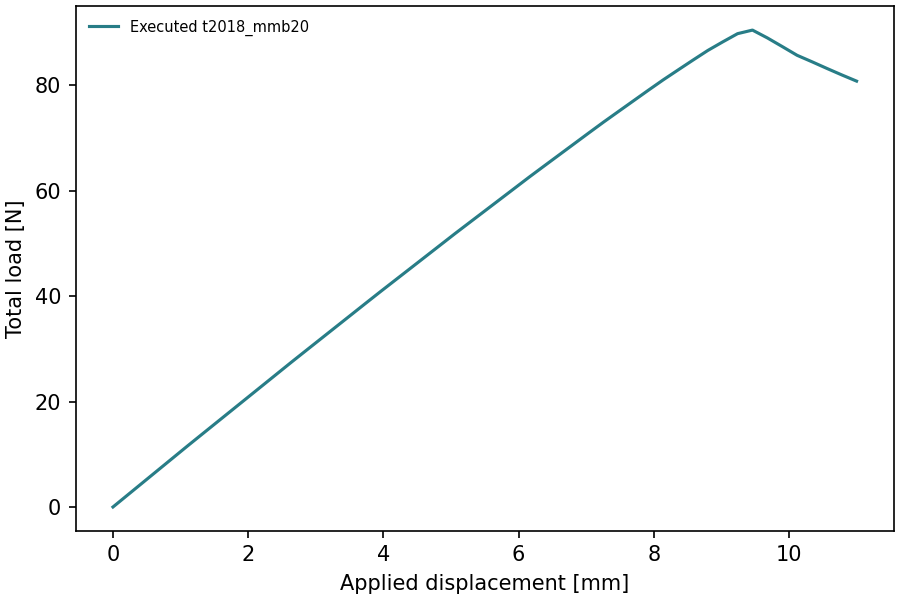

The table this chart was drawn from, first rows:
time, displacement_mm, total_force_N
0.0, -0.0, -0.0
0.02, 0.22, 2.309
0.04, 0.44, 4.617
0.06, 0.66, 6.926
0.08, 0.88, 9.236
0.1, 1.1, 11.55
0.12, 1.32, 13.82
0.14, 1.54, 16.1
0.16, 1.76, 18.37
0.18, 1.98, 20.64
0.2, 2.2, 22.92
0.22, 2.42, 25.19
0.24, 2.64, 27.47
0.26, 2.86, 29.71
0.28, 3.08, 31.94
0.3, 3.3, 34.18
0.32, 3.52, 36.41
0.34, 3.74, 38.65
0.36, 3.96, 40.87
0.38, 4.18, 43.07
0.4, 4.4, 45.26
0.42, 4.62, 47.46
0.44, 4.84, 49.65
0.46, 5.06, 51.85
0.48, 5.28, 54
0.5, 5.5, 56.14
0.52, 5.72, 58.29
0.54, 5.94, 60.44
0.56, 6.16, 62.59
0.58, 6.38, 64.69
0.6, 6.6, 66.77
0.62, 6.82, 68.86
0.64, 7.04, 70.95
0.66, 7.26, 73.02
0.68, 7.48, 75.03
0.7, 7.7, 77.03
0.72, 7.92, 79.04
0.74, 8.14, 81.01
0.76, 8.36, 82.89
0.78, 8.58, 84.75
0.8, 8.8, 86.58
0.82, 9.02, 88.2
0.84, 9.24, 89.77
0.86, 9.46, 90.44
0.88, 9.68, 88.96
0.9, 9.9, 87.33
0.92, 10.12, 85.66
0.94, 10.34, 84.44
0.96, 10.56, 83.18
0.98, 10.78, 81.95
1.0, 11.0, 80.77
